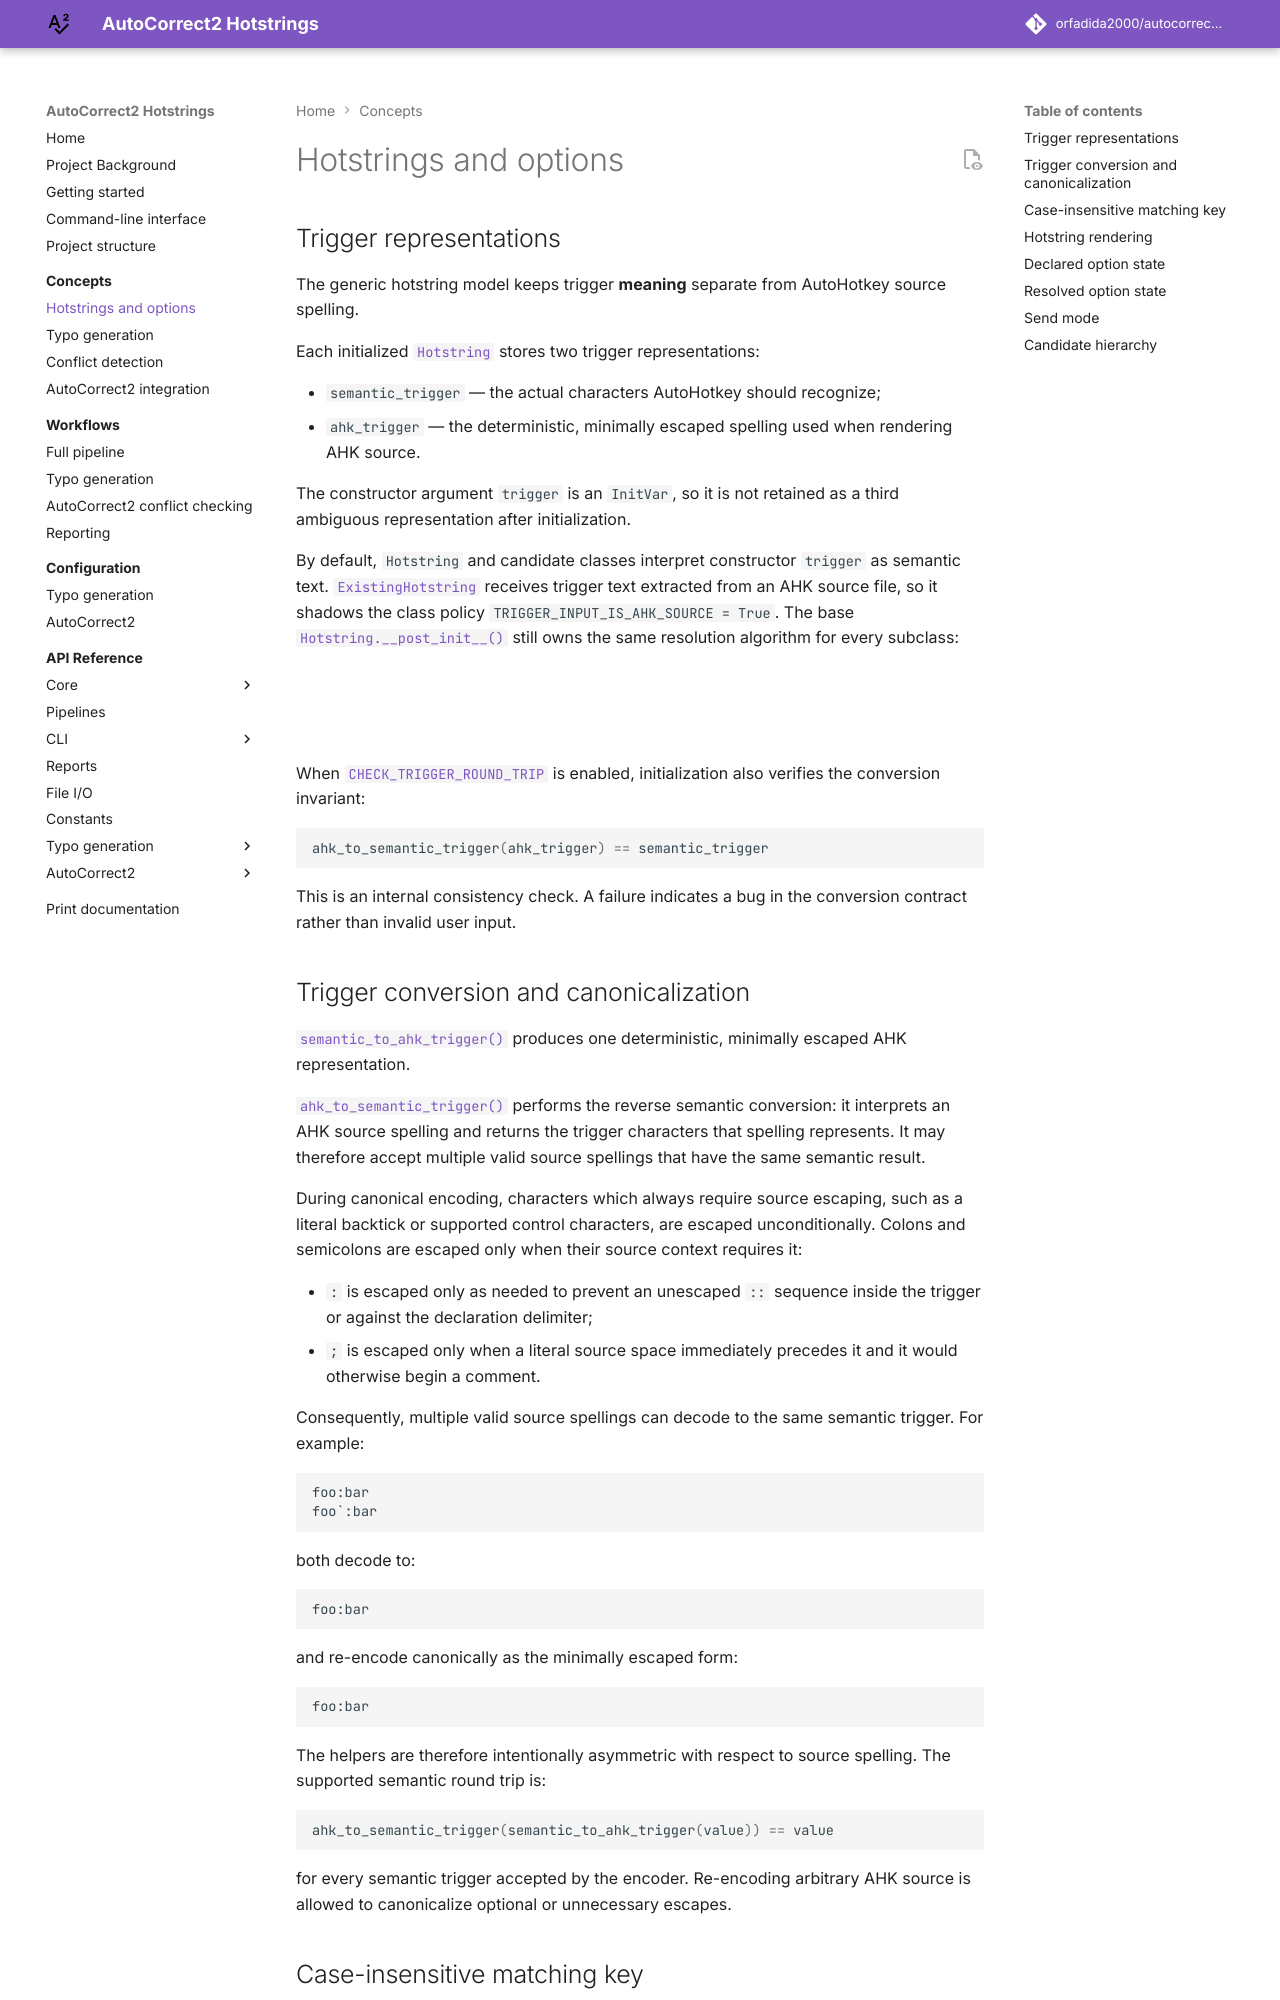

repository: orfadida2000/autocorrect2-hotstring-generation · page: concepts/hotstrings/index.html · generator: mkdocs

# Hotstrings and options

## Trigger representations

The generic hotstring model keeps trigger **meaning** separate from AutoHotkey
source spelling.

Each initialized [`Hotstring`][hotstring.core.models.Hotstring] stores two
trigger representations:

- `semantic_trigger` — the actual characters AutoHotkey should recognize;
- `ahk_trigger` — the deterministic, minimally escaped spelling used when
  rendering AHK source.

The constructor argument `trigger` is an `InitVar`, so it is not retained as a
third ambiguous representation after initialization.

By default, `Hotstring` and candidate classes interpret constructor `trigger`
as semantic text. [`ExistingHotstring`][hotstring.core.models.ExistingHotstring]
receives trigger text extracted from an AHK source file, so it shadows the class
policy `TRIGGER_INPUT_IS_AHK_SOURCE = True`. The base
[`Hotstring.__post_init__()`][hotstring.core.models.Hotstring.__post_init__]
still owns the same resolution algorithm for every subclass:

```mermaid
flowchart LR
    A["Constructor trigger"] -->|"apply class policy"| B["semantic_trigger"]
    B -->|"encode canonically"| C["ahk_trigger"]
```

When
[`CHECK_TRIGGER_ROUND_TRIP`][hotstring.core.models.CHECK_TRIGGER_ROUND_TRIP] is
enabled, initialization also verifies the conversion invariant:

```python
ahk_to_semantic_trigger(ahk_trigger) == semantic_trigger
```

This is an internal consistency check. A failure indicates a bug in the
conversion contract rather than invalid user input.

## Trigger conversion and canonicalization

[`semantic_to_ahk_trigger()`][hotstring.core.trigger.semantic_to_ahk_trigger]
produces one deterministic, minimally escaped AHK representation.

[`ahk_to_semantic_trigger()`][hotstring.core.trigger.ahk_to_semantic_trigger]
performs the reverse semantic conversion: it interprets an AHK source spelling
and returns the trigger characters that spelling represents. It may therefore
accept multiple valid source spellings that have the same semantic result.

During canonical encoding, characters which always require source escaping,
such as a literal backtick or supported control characters, are escaped
unconditionally. Colons and semicolons are escaped only when their source
context requires it:

- `:` is escaped only as needed to prevent an unescaped `::` sequence inside
  the trigger or against the declaration delimiter;
- `;` is escaped only when a literal source space immediately precedes it and
  it would otherwise begin a comment.

Consequently, multiple valid source spellings can decode to the same semantic
trigger. For example:

```text
foo:bar
foo`:bar
```

both decode to:

```text
foo:bar
```

and re-encode canonically as the minimally escaped form:

```text
foo:bar
```

The helpers are therefore intentionally asymmetric with respect to source
spelling. The supported semantic round trip is:

```python
ahk_to_semantic_trigger(semantic_to_ahk_trigger(value)) == value
```

for every semantic trigger accepted by the encoder. Re-encoding arbitrary AHK
source is allowed to canonicalize optional or unnecessary escapes.
